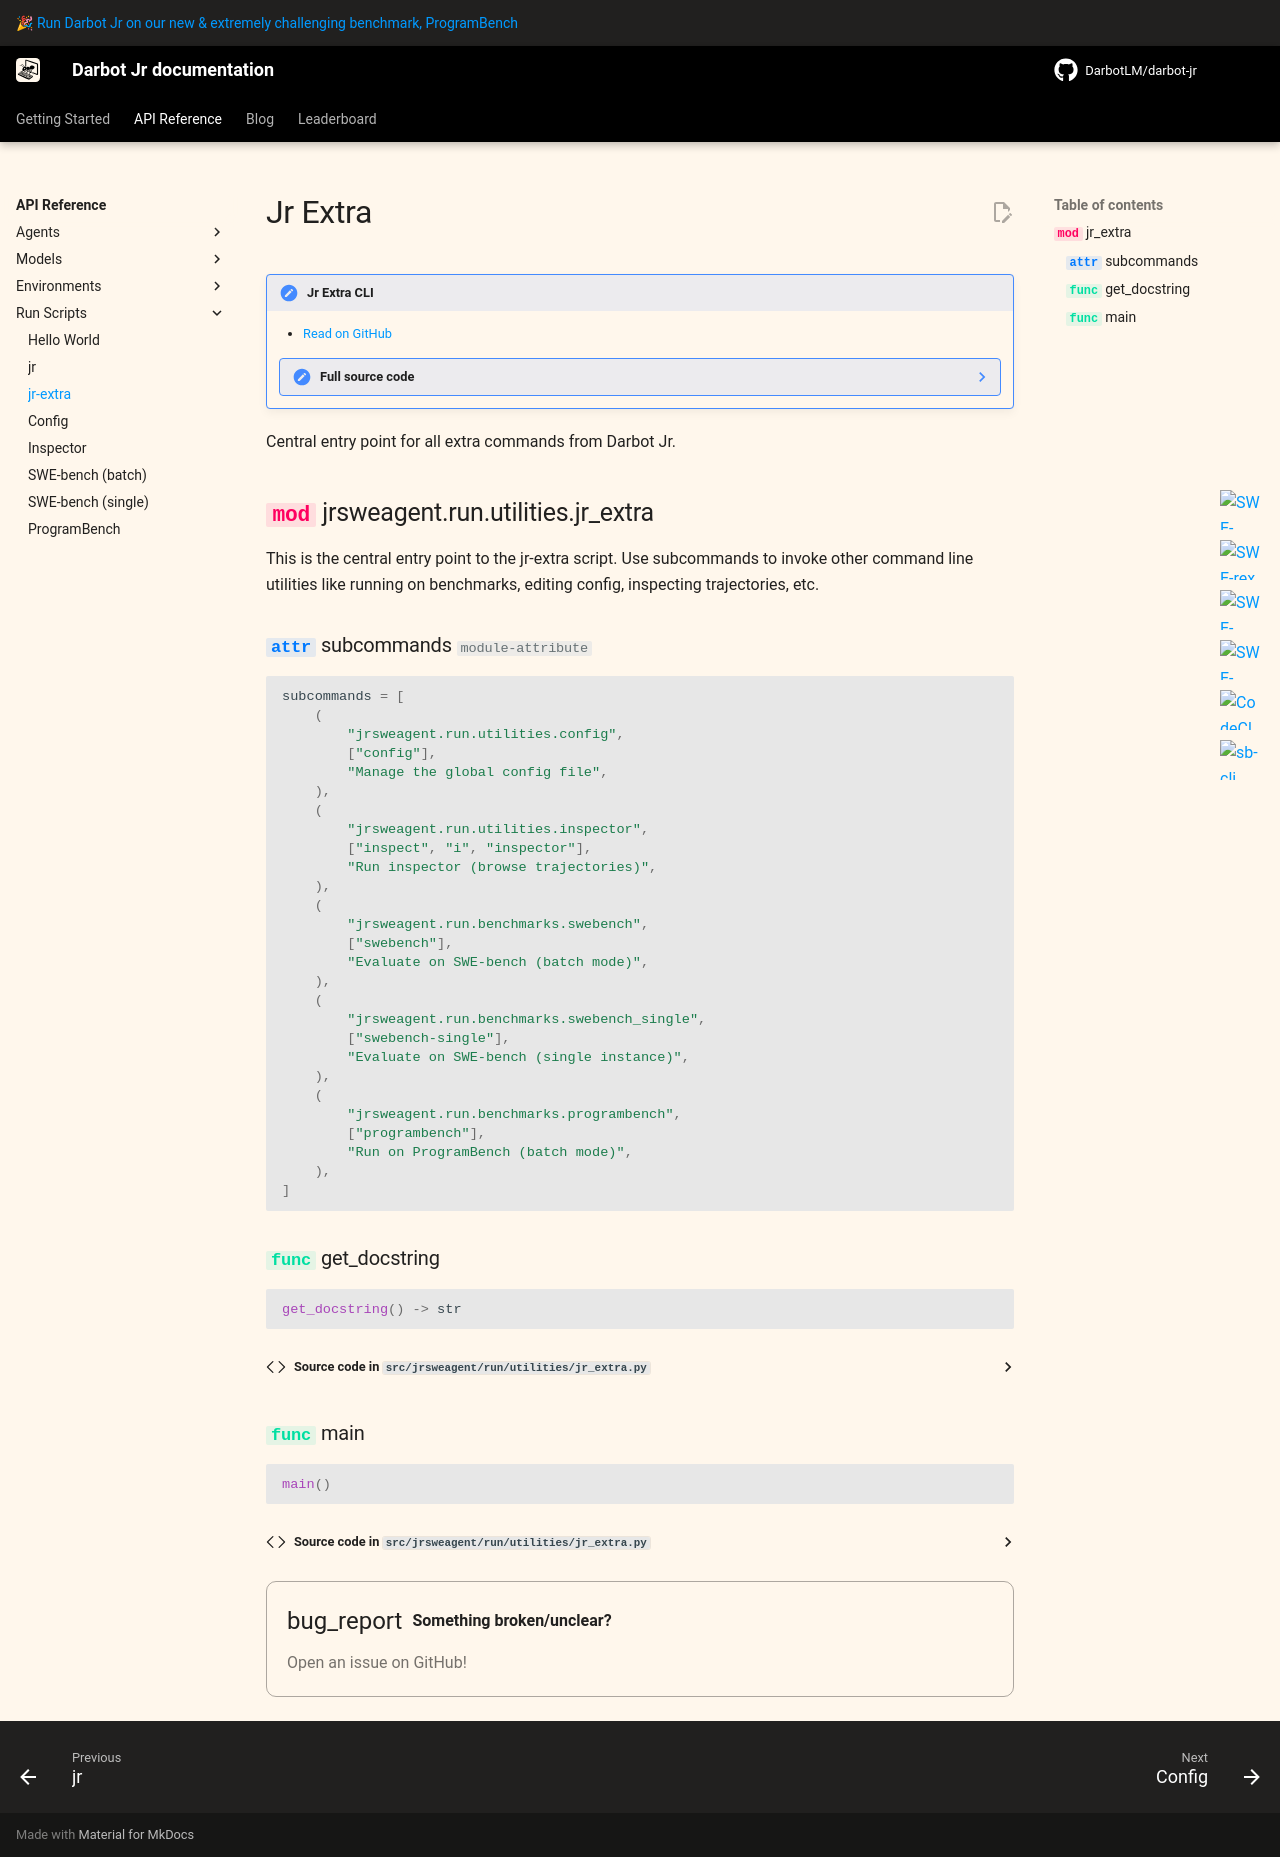

repository: DarbotLM/darbot-jr · page: v2/reference/run/jr_extra/index.html · generator: mkdocs

# Jr Extra

!!! note "Jr Extra CLI"

    - [Read on GitHub](https://github.com/DarbotLM/darbot-jr/blob/main/src/jrsweagent/run/utilities/jr_extra.py)

    ??? note "Full source code"

        ```python
        --8<-- "src/jrsweagent/run/utilities/jr_extra.py"
        ```

Central entry point for all extra commands from Darbot Jr.

::: jrsweagent.run.utilities.jr_extra

{% include-markdown "../../_footer.md" %}
